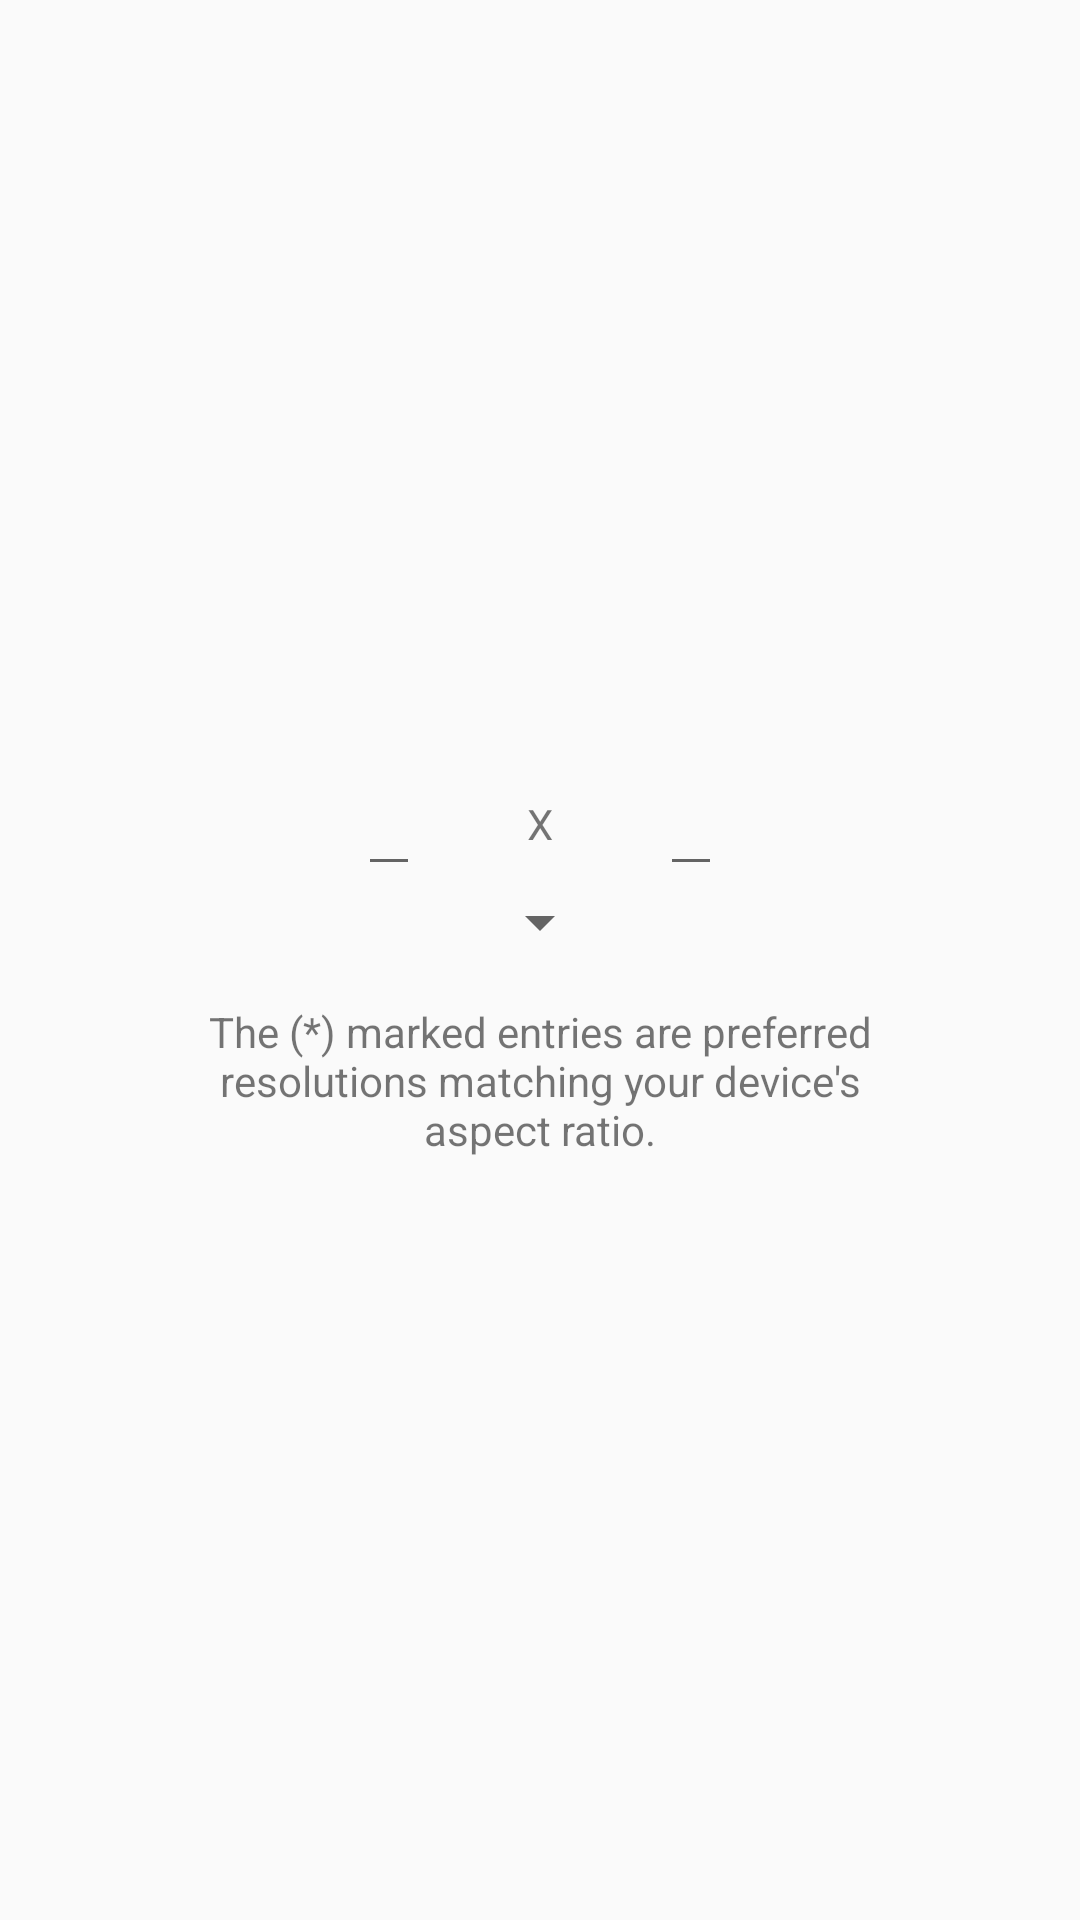

Here is an Android app screen rendered from its layout file. Give the layout XML and the strings, colors and styles it references.
<!-- AndroidManifest.xml: application theme AppTheme -->
<!-- res/layout/dialog_preference_custom_resolutions.xml -->
<?xml version="1.0" encoding="utf-8"?>
<LinearLayout
    android:gravity="center"
    android:orientation="vertical"
    android:padding="30.0dip"
    android:layout_width="wrap_content"
    android:layout_height="wrap_content"
    xmlns:android="http://schemas.android.com/apk/res/android">
    <LinearLayout
        android:gravity="center"
        android:orientation="horizontal"
        android:layout_width="wrap_content"
        android:layout_height="wrap_content">
        <EditText
            android:id="@id/etPrefResX"
            android:layout_width="wrap_content"
            android:layout_height="wrap_content" />
        <TextView
            android:gravity="center"
            android:layout_width="80.0dip"
            android:layout_height="wrap_content"
            android:text="@string/prefResolutionCustomX" />
        <EditText
            android:id="@id/etPrefResY"
            android:layout_width="wrap_content"
            android:layout_height="wrap_content" />
    </LinearLayout>
    <Spinner
        android:id="@id/spinnerPrefRes"
        android:layout_width="wrap_content"
        android:layout_height="wrap_content" />
    <TextView
        android:gravity="center"
        android:layout_width="250.0dip"
        android:layout_height="wrap_content"
        android:layout_marginTop="15.0dip"
        android:text="@string/tvPrefResHint" />
</LinearLayout>
<!-- resources referenced by this layout -->
<resources>
  <string name="prefResolutionCustomX">X</string>
  <string name="tvPrefResHint">"The (*) marked entries are preferred resolutions matching your device's aspect ratio."</string>
  <color name="colorAccent">#ff626363</color>
  <color name="colorPrimary">#ff0d9e00</color>
  <color name="colorPrimaryDark">#ff00790c</color>
  <style name="Base.Theme.AppCompat.Light" parent="@style/Base.V7.Theme.AppCompat.Light" />
  <style name="ThemeOverlay.AppCompat.Light" parent="@style/Base.ThemeOverlay.AppCompat.Light" />
  <color name="primary_material_dark">@color/material_grey_900</color>
  <color name="primary_dark_material_dark">@android:color/black</color>
  <color name="material_grey_900">#ff212121</color>
  <dimen name="abc_action_bar_default_height_material">56.0dip</dimen>
  <style name="Widget.AppCompat.Light.ActionButton" parent="@style/Widget.AppCompat.ActionButton" />
  <style name="Widget.AppCompat.ActionMode" parent="@style/Base.Widget.AppCompat.ActionMode" />
  <style name="AlertDialog.AppCompat.Light" parent="@style/Base.AlertDialog.AppCompat.Light" />
  <style name="Widget.AppCompat.ButtonBar" parent="@style/Base.Widget.AppCompat.ButtonBar" />
  <style name="Widget.AppCompat.Button" parent="@style/Base.Widget.AppCompat.Button" />
  <style name="Widget.AppCompat.Button.Small" parent="@style/Base.Widget.AppCompat.Button.Small" />
  <color name="accent_material_light">@color/material_deep_teal_500</color>
  <color name="background_floating_material_light">@android:color/white</color>
  <color name="button_material_light">#ffd6d7d7</color>
  <color name="ripple_material_light">#1f000000</color>
  <color name="error_color_material_light">#ffff5722</color>
  <color name="primary_material_light">@color/material_grey_100</color>
  <color name="primary_dark_material_light">@color/material_grey_600</color>
  <dimen name="abc_dialog_corner_radius_material">2.0dip</dimen>
  <dimen name="abc_dialog_padding_material">24.0dip</dimen>
  <style name="ThemeOverlay.AppCompat.Dialog" parent="@style/Base.ThemeOverlay.AppCompat.Dialog" />
  <style name="Widget.AppCompat.EditText" parent="@style/Base.Widget.AppCompat.EditText" />
  <style name="Widget.AppCompat.ImageButton" parent="@style/Base.Widget.AppCompat.ImageButton" />
  <style name="Widget.AppCompat.ListMenuView" parent="@style/Base.Widget.AppCompat.ListMenuView" />
  <item type="dimen" name="abc_list_item_padding_horizontal_material">@dimen/abc_action_bar_content_inset_material</item>
  <style name="Theme.AppCompat.CompactMenu" parent="@style/Base.Theme.AppCompat.CompactMenu" />
  <dimen name="abc_panel_menu_list_width">296.0dip</dimen>
  <style name="Widget.AppCompat.RatingBar" parent="@style/Base.Widget.AppCompat.RatingBar" />
  <style name="Widget.AppCompat.Light.SearchView" parent="@style/Widget.AppCompat.SearchView" />
  <style name="Widget.AppCompat.SeekBar" parent="@style/Base.Widget.AppCompat.SeekBar" />
  <style name="Widget.AppCompat.Spinner" parent="@style/Base.Widget.AppCompat.Spinner" />
  <style name="TextAppearance.AppCompat.Body1" parent="@style/Base.TextAppearance.AppCompat.Body1" />
  <style name="Widget.AppCompat.Toolbar" parent="@style/Base.Widget.AppCompat.Toolbar" />
  <color name="foreground_material_dark">@android:color/white</color>
  <color name="foreground_material_light">@android:color/black</color>
  <color name="background_material_light">@color/material_grey_50</color>
  <color name="highlighted_text_material_light">#66009688</color>
  <item type="dimen" name="abc_disabled_alpha_material_light">0.26</item>
  <style name="TextAppearance.AppCompat" parent="@style/Base.TextAppearance.AppCompat" />
  <style name="TextAppearance.AppCompat.Large" parent="@style/Base.TextAppearance.AppCompat.Large" />
  <style name="TextAppearance.AppCompat.Small" parent="@style/Base.TextAppearance.AppCompat.Small" />
  <color name="highlighted_text_material_dark">#6680cbc4</color>
  <style name="Widget.AppCompat.ActionButton" parent="@style/Base.Widget.AppCompat.ActionButton" />
</resources>
